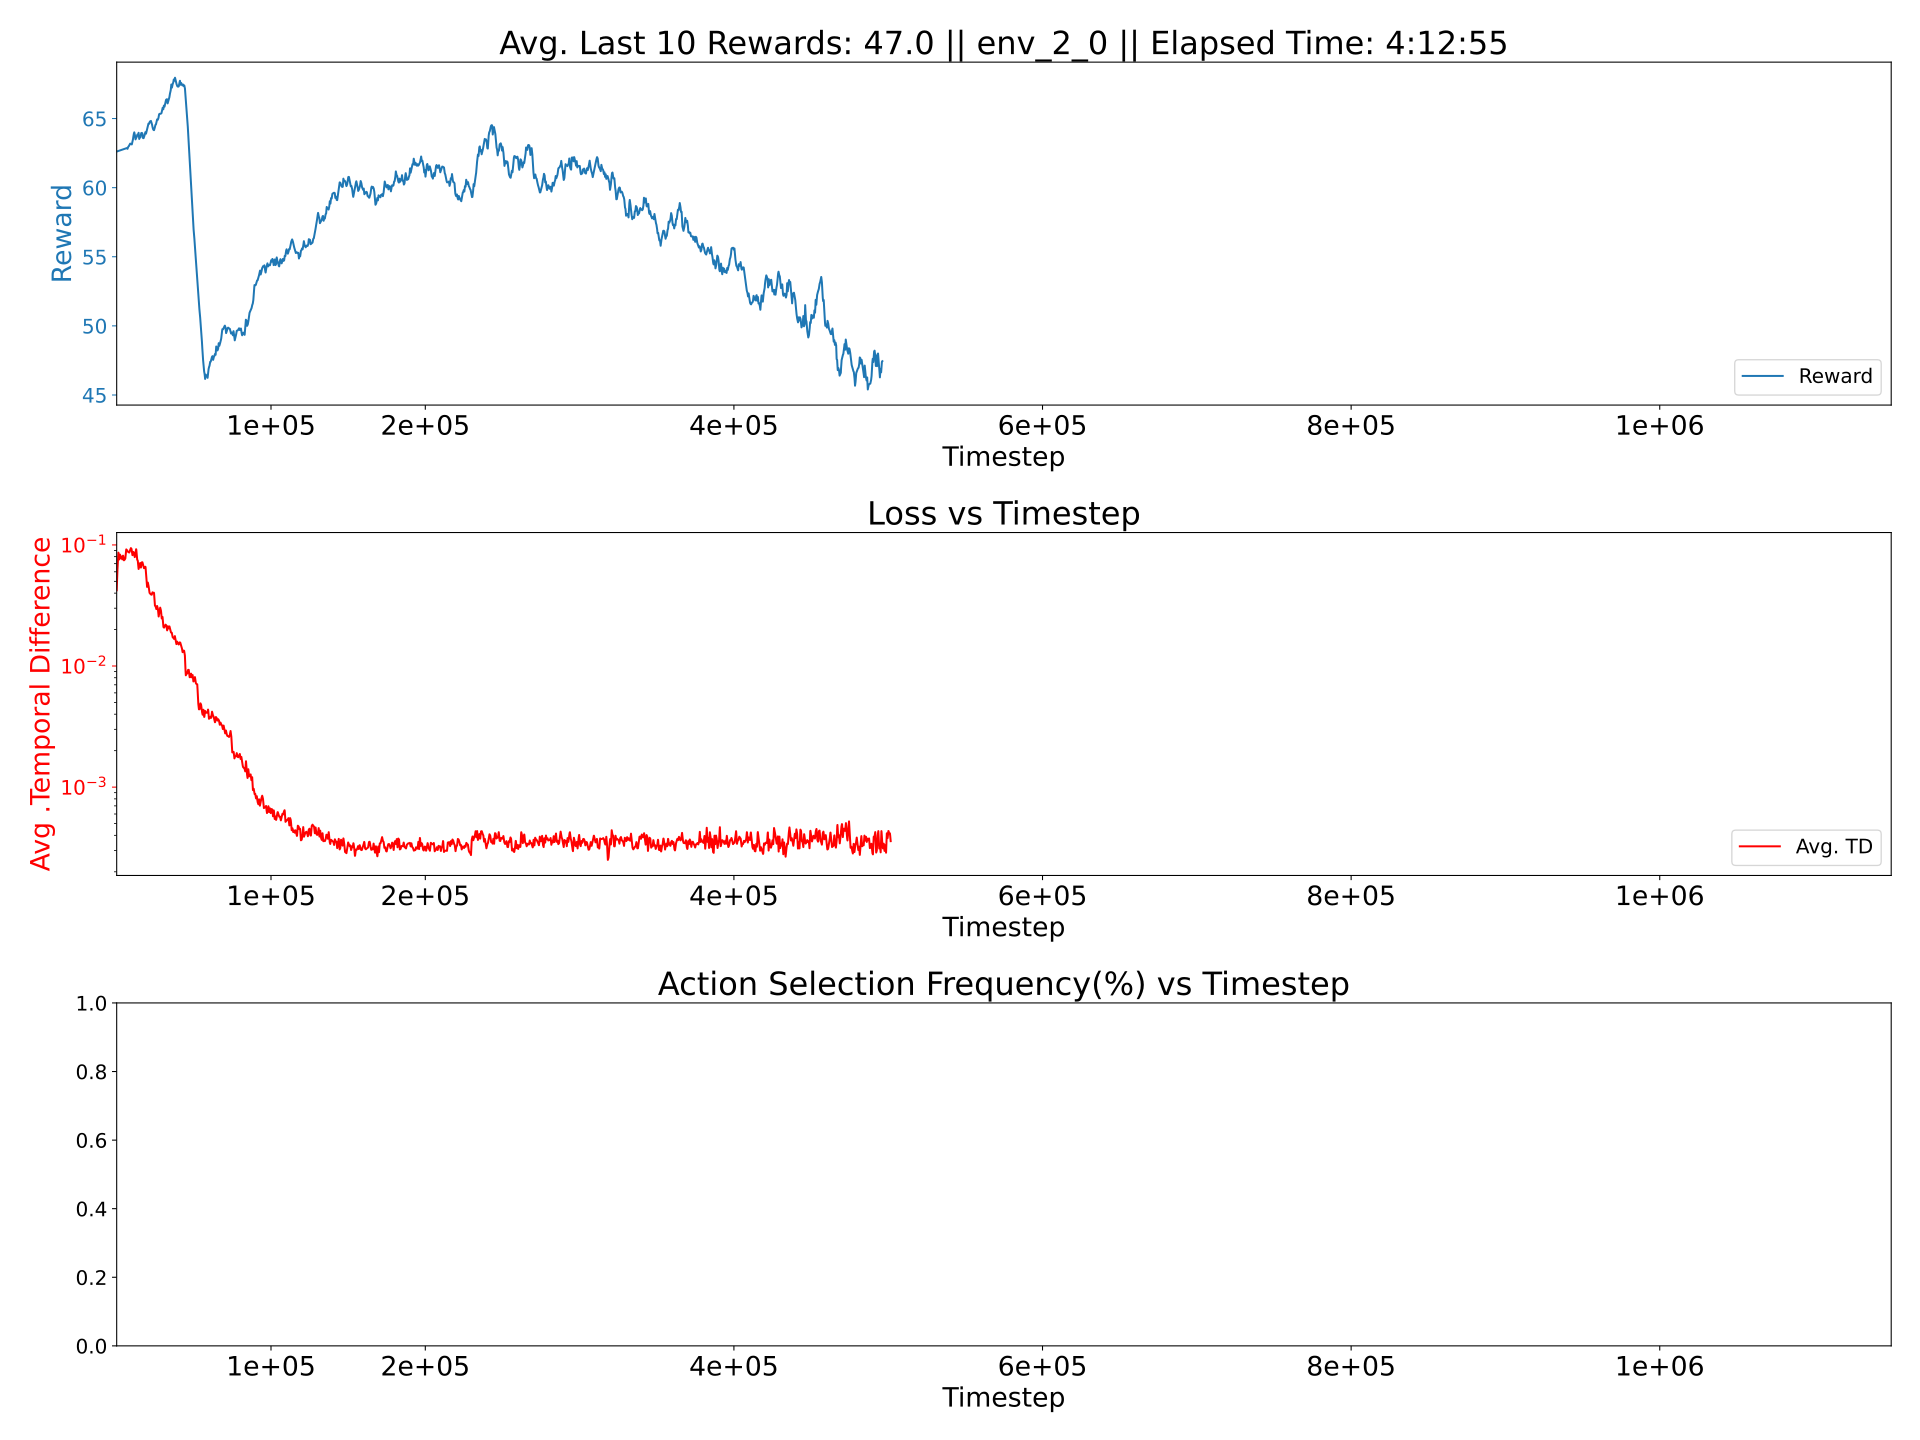

Data behind this chart, as committed beside it:
0.0030224985016393474, 0.0006994492694502696, 0.016577016737370286
0.004375, 0.0006813, 0.02248
0.004237, 0.0006609, 0.02344
0.004598, 0.0006775, 0.02277
0.004512, 0.0006557, 0.02223
0.004279, 0.0006724, 0.02142
0.004306, 0.0006625, 0.02188
0.004267, 0.0006944, 0.02433
0.004179, 0.000678, 0.02307
0.004462, 0.0006365, 0.0229
0.004061, 0.0006362, 0.02345
0.004159, 0.0006843, 0.02383
0.004234, 0.0006589, 0.02344
0.00422, 0.0006499, 0.02334
0.00427, 0.0006804, 0.02385
0.004345, 0.0006872, 0.02366
0.004448, 0.0006683, 0.02326
0.004361, 0.0006936, 0.02416
0.004283, 0.0006734, 0.02385
0.003341, 0.0006415, 0.01918
0.003432, 0.0006684, 0.02067
0.00421, 0.000647, 0.02345
0.004358, 0.0006547, 0.02418
0.004438, 0.0006806, 0.02388
0.0043, 0.000666, 0.02217
0.004295, 0.0006754, 0.02253
0.00455, 0.00068, 0.02375
0.004208, 0.0006629, 0.02376
0.004274, 0.0006519, 0.02405
0.004473, 0.0006808, 0.0243
0.004408, 0.000659, 0.02372
0.00443, 0.0006771, 0.02397
0.004512, 0.0006668, 0.02372
0.004216, 0.0006459, 0.02394
0.004294, 0.000638, 0.02403
0.004658, 0.0006651, 0.02374
0.004432, 0.0006599, 0.02379
0.004738, 0.0006804, 0.02375
0.003361, 0.0006811, 0.02018
0.00365, 0.000626, 0.02006
0.00432, 0.000696, 0.02418
0.004297, 0.0006686, 0.02423
0.0044, 0.0006781, 0.02434
0.004123, 0.0006839, 0.02353
0.004322, 0.0006796, 0.0228
0.004437, 0.0006426, 0.02368
0.004585, 0.000667, 0.02412
0.004471, 0.0007054, 0.02504
0.004445, 0.000675, 0.02407
0.004552, 0.0006721, 0.0238
0.004495, 0.0006888, 0.02431
0.004312, 0.0006914, 0.02378
0.004264, 0.0007019, 0.02421
0.004301, 0.0007088, 0.02386
0.004497, 0.0006899, 0.0233
0.004425, 0.0007162, 0.02428
0.004418, 0.0007263, 0.02428
0.003043, 0.0007163, 0.01894
0.00361, 0.0007305, 0.02115
0.004328, 0.0007271, 0.02439
0.004304, 0.0007202, 0.02385
... 441 more rows
